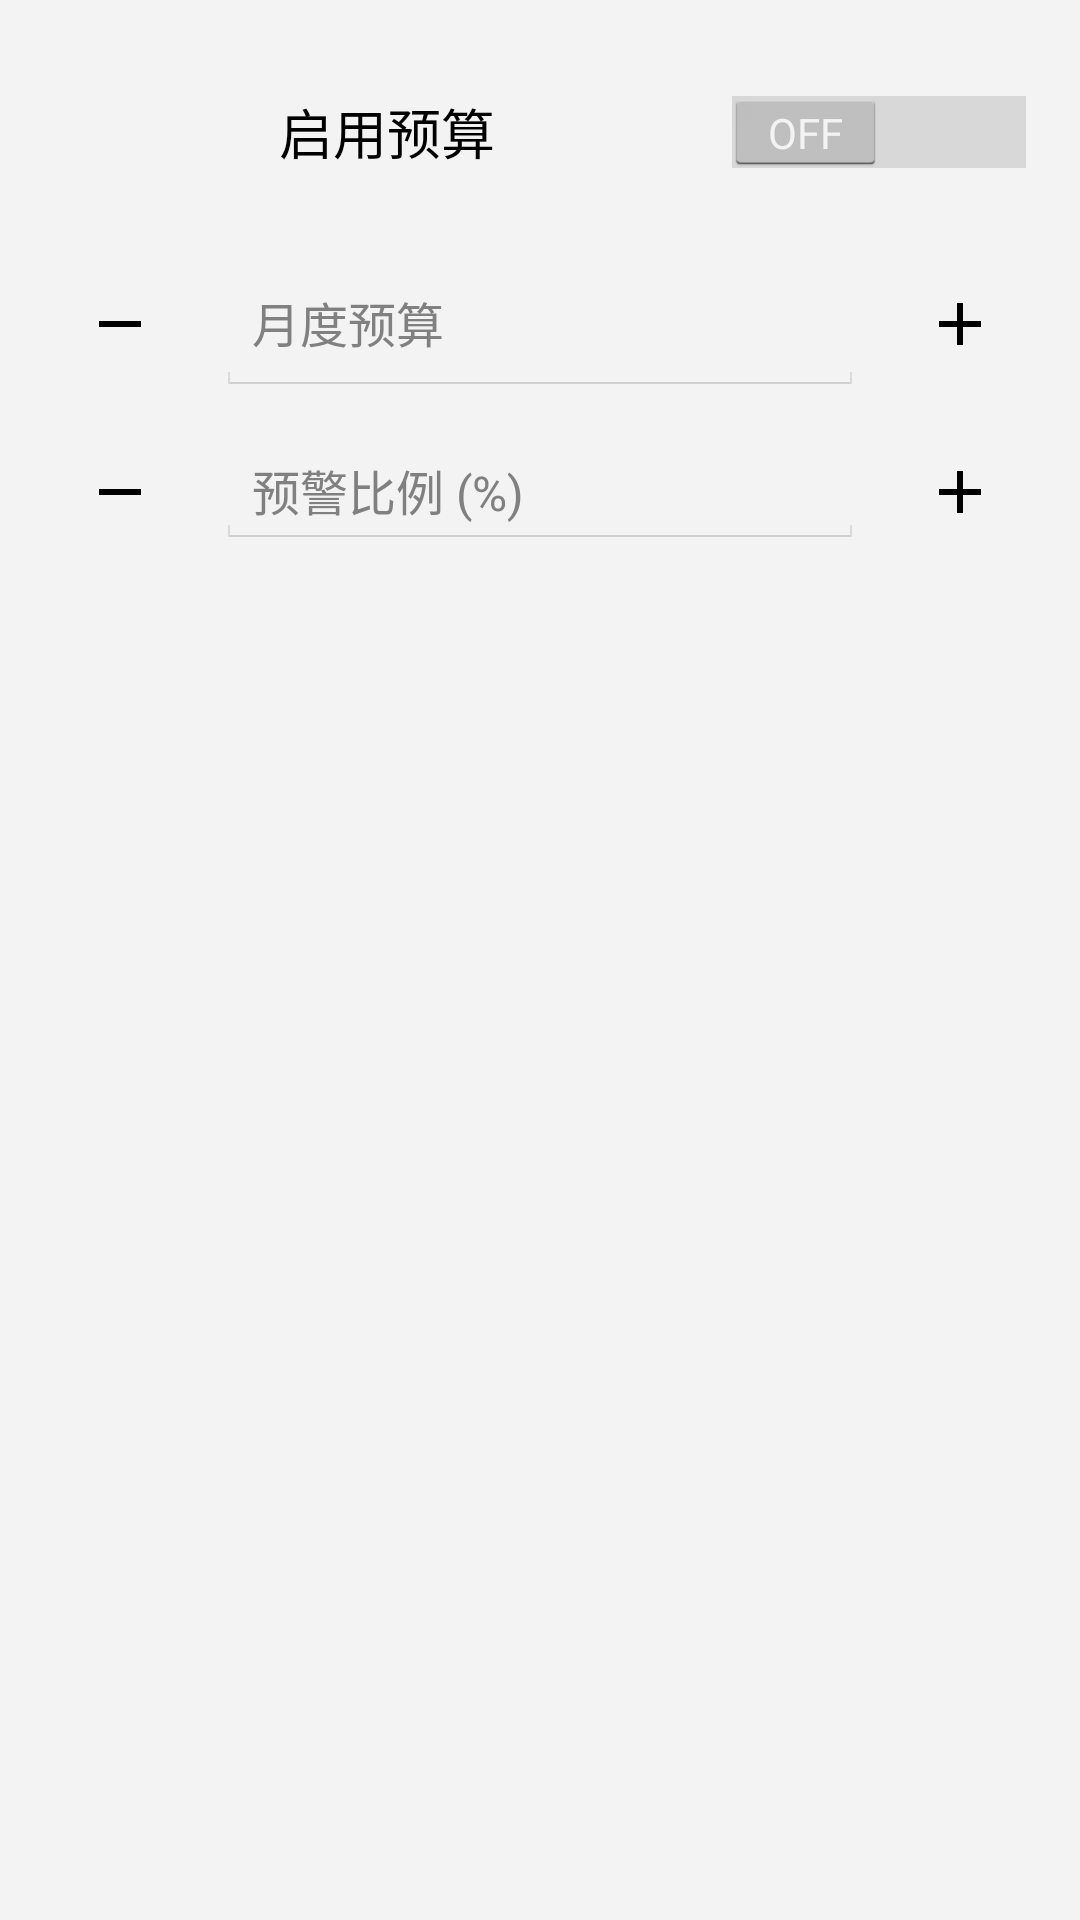

Reconstruct the res/layout file that produces this screen, plus the resources it refers to.
<!-- AndroidManifest.xml: application theme AppTheme.NoActionBar -->
<!-- res/layout/dialog_budget_settings.xml -->
<?xml version="1.0" encoding="utf-8"?>
<LinearLayout xmlns:android="http://schemas.android.com/apk/res/android"
    android:layout_width="match_parent"
    android:layout_height="wrap_content"
    android:orientation="vertical"
    android:padding="16dp">

    <LinearLayout
        android:layout_width="match_parent"
        android:layout_height="wrap_content"
        android:orientation="horizontal"
        android:gravity="center_vertical"
        android:paddingVertical="4dp">

        <TextView
            android:layout_width="wrap_content"
            android:layout_height="wrap_content"
            android:layout_weight="1"
            android:text="@string/budget_enable_feature"
            android:textAlignment="center"
            android:textAppearance="?android:textAppearanceMedium"
            android:visibility="visible" />

        <Switch
            android:id="@+id/switchEnabled"
            android:layout_width="wrap_content"
            android:layout_height="48dp" />
    </LinearLayout>

    <LinearLayout
        android:layout_width="match_parent"
        android:layout_height="wrap_content"
        android:orientation="horizontal"
        android:gravity="center_vertical"
        android:layout_marginTop="12dp">

        <ImageButton
            android:id="@+id/btnLimitMinus"
            android:layout_width="48dp"
            android:layout_height="48dp"
            android:background="?android:attr/selectableItemBackgroundBorderless"
            android:src="@drawable/ic_exp_remove"
            android:contentDescription="@null" />

        <EditText
            android:id="@+id/editMonthlyLimit"
            android:layout_width="83dp"
            android:layout_height="match_parent"
            android:layout_marginHorizontal="8dp"
            android:layout_weight="1"
            android:enabled="false"
            android:hint="@string/budget_monthly_limit"
            android:inputType="numberDecimal"
            android:textSize="16sp" />

        <ImageButton
            android:id="@+id/btnLimitPlus"
            android:layout_width="48dp"
            android:layout_height="48dp"
            android:background="?android:attr/selectableItemBackgroundBorderless"
            android:src="@drawable/ic_exp_add"
            android:contentDescription="@null" />
    </LinearLayout>

    <LinearLayout
        android:layout_width="match_parent"
        android:layout_height="wrap_content"
        android:orientation="horizontal"
        android:gravity="center_vertical"
        android:layout_marginTop="8dp">

        <ImageButton
            android:id="@+id/btnThresholdMinus"
            android:layout_width="48dp"
            android:layout_height="48dp"
            android:background="?android:attr/selectableItemBackgroundBorderless"
            android:src="@drawable/ic_exp_remove"
            android:contentDescription="@null" />

        <EditText
            android:id="@+id/editWarningThreshold"
            android:layout_width="0dp"
            android:layout_height="wrap_content"
            android:layout_marginHorizontal="8dp"
            android:layout_weight="1"
            android:enabled="false"
            android:hint="@string/budget_warning_threshold"
            android:inputType="numberDecimal"
            android:textSize="16sp" />

        <ImageButton
            android:id="@+id/btnThresholdPlus"
            android:layout_width="48dp"
            android:layout_height="48dp"
            android:background="?android:attr/selectableItemBackgroundBorderless"
            android:src="@drawable/ic_exp_add"
            android:contentDescription="@null" />
    </LinearLayout>

    <TextView
        android:id="@+id/textError"
        android:layout_width="match_parent"
        android:layout_height="wrap_content"
        android:layout_marginTop="8dp"
        android:textAppearance="?android:textAppearanceSmall"
        android:textColor="@color/app_error"
        android:visibility="gone" />
</LinearLayout>
<!-- resources referenced by this layout -->
<resources>
  <color name="app_error">#FFCC0000</color>
  <!-- drawable ic_exp_add (drawable) -->
  <vector xmlns:android="http://schemas.android.com/apk/res/android"
      android:width="24dp"
      android:height="24dp"
      android:viewportWidth="24"
      android:viewportHeight="24"
      android:tint="?android:attr/textColorPrimary">
      <path
          android:fillColor="#FF000000"
          android:pathData="M19,13h-6v6h-2v-6H5v-2h6V5h2v6h6v2z" />
  </vector>
  <!-- drawable ic_exp_remove (drawable) -->
  <vector xmlns:android="http://schemas.android.com/apk/res/android"
      android:width="24dp"
      android:height="24dp"
      android:viewportWidth="24"
      android:viewportHeight="24"
      android:tint="?android:attr/textColorPrimary">
      <path
          android:fillColor="#FF000000"
          android:pathData="M19,13H5v-2h14v2z" />
  </vector>
  <string name="budget_enable_feature">启用预算</string>
  <string name="budget_monthly_limit">月度预算</string>
  <string name="budget_warning_threshold">预警比例 (%)</string>
  <style name="AppTheme.NoActionBar" parent="AppTheme.Base" />
  <style name="AppTheme.Base" parent="android:Theme.Holo.Light">
          <item name="android:windowActionBar">false</item>
          <item name="android:windowNoTitle">true</item>
  
          
          <item name="android:colorAccent">@color/brand_primary</item>
          <item name="android:colorBackground">@color/app_background</item>
          <item name="android:textColorPrimary">@color/text_primary</item>
          <item name="android:textColorSecondary">@color/text_secondary</item>
          <item name="android:windowBackground">@color/app_background</item>
          <item name="android:actionBarStyle">@style/HoloActionBar</item>
          
          <item name="android:statusBarColor">@color/brand_primary</item>
          
          <item name="android:windowLightStatusBar">@bool/light_system_bars</item>
          
          <item name="android:navigationBarColor">@android:color/black</item>
      </style>
  <color name="brand_primary">#FF33B5E5</color>
  <color name="app_background">#FFF3F3F3</color>
  <color name="text_primary">#FF000000</color>
  <color name="text_secondary">#FF666666</color>
  <style name="HoloActionBar">
          <item name="android:background">@color/brand_primary</item>
      </style>
</resources>
